The GitHub repository ratanjyoti/bharatanatyam-mudra contains a labelled image folder "train_split" with 50 categories: Alapadmam, Anjali, Aralam, Ardhachandran, Ardhapathaka, Berunda, Bramaram, Chakra, Chandrakala, Chaturam, Garuda, Hamsapaksha, Hamsasyam, Kangulam, Kapith, Kapotham, Karkatta, Kartariswastika, Katakamukha 1, Katakamukha 2, Katakamukha 3, Katakavardhana, Katrimukha, Khatva, Kilaka, Kurma, Matsya, Mayura, Mrigasirsha, Mukulam, Mushti, Nagabandha, Padmakosha, Pasha, Pathaka, Pushpaputa, Sakata, Samputa, Sarpasirsha, Shanka, Shivalinga, Shukatundam, Sikharam, Simhamukham, Suchi, Swastikam, Tamarachudam, Tripathaka, Trishulam, Varaha. Examples follow, each with its label.

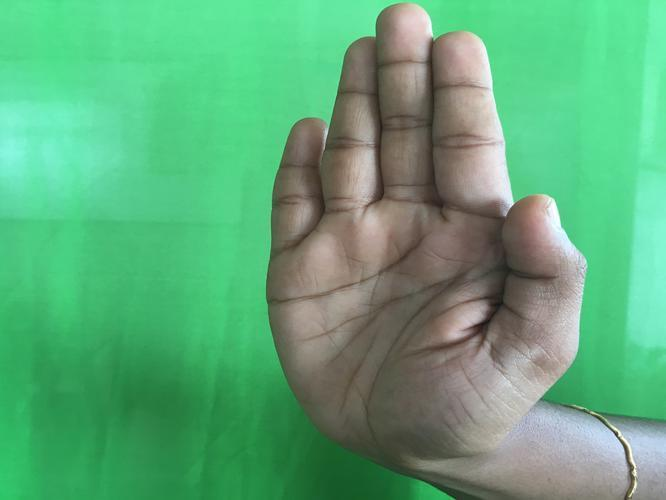
Label: Pathaka

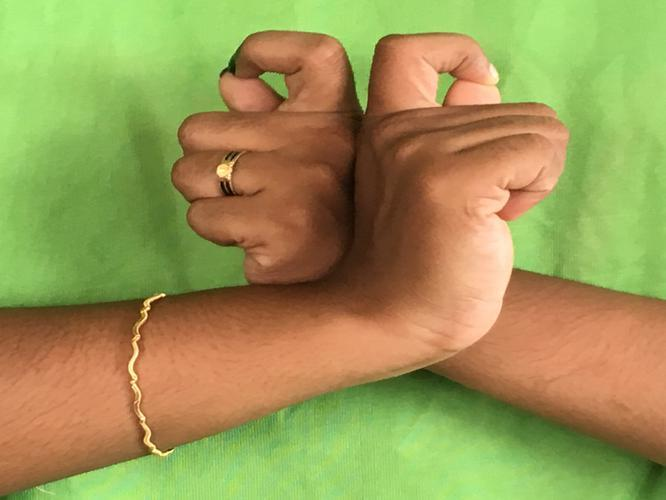
Label: Berunda

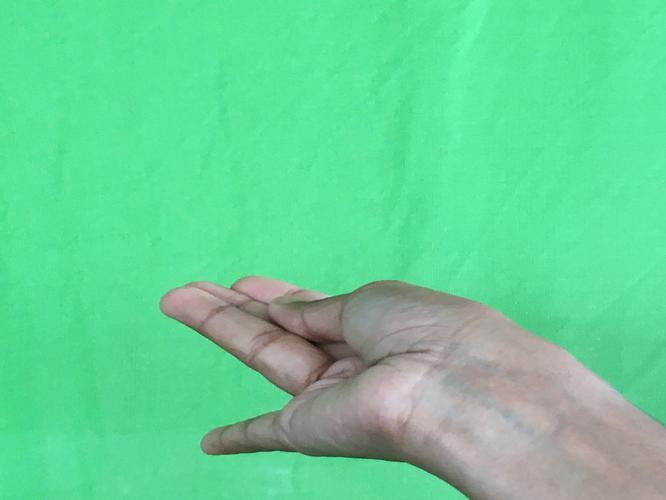
Label: Chaturam

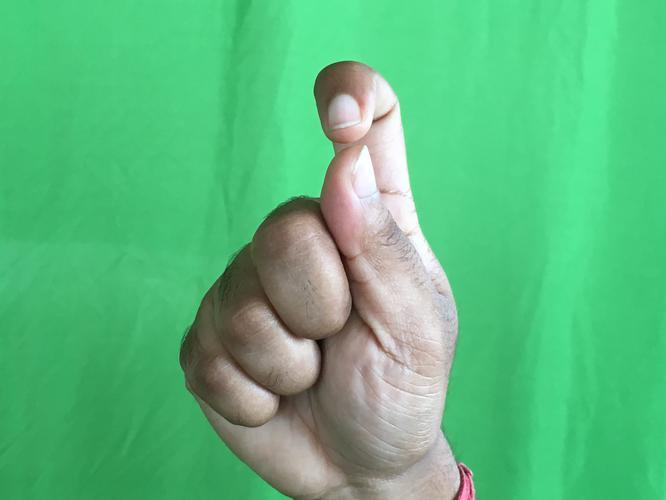
Label: Kapith

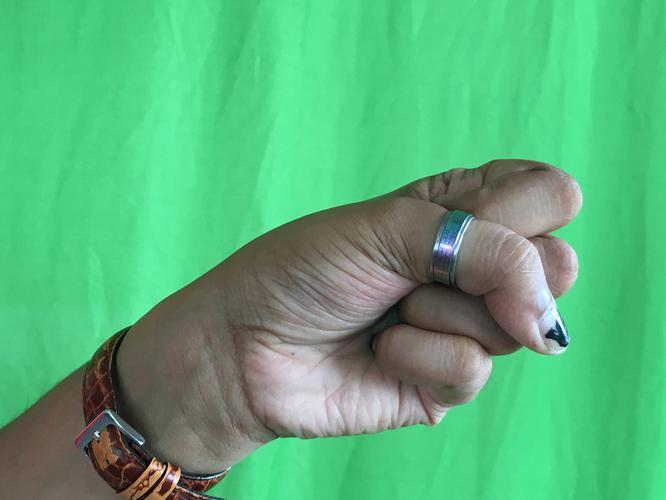
Label: Mushti

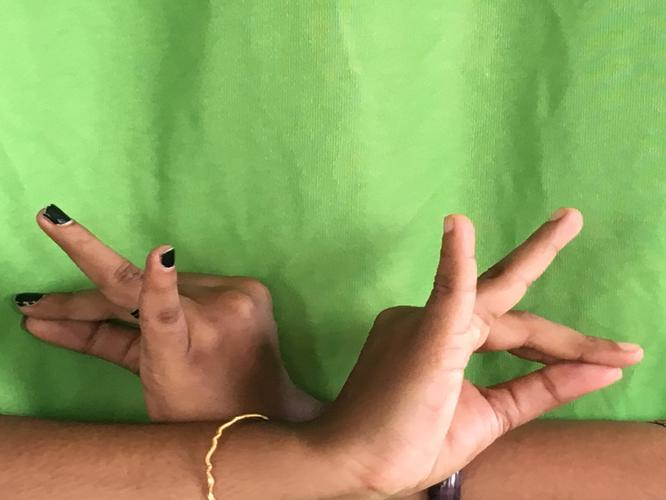
Label: Katakavardhana
